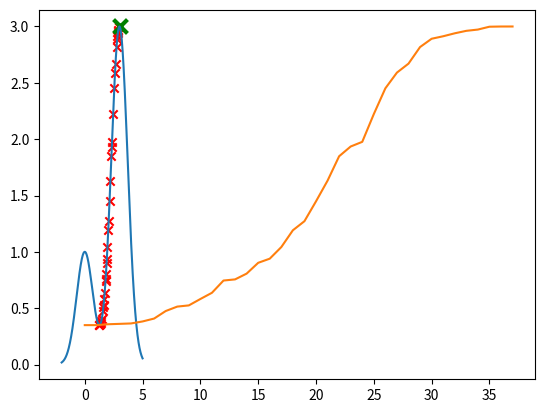

This figure's Python source:
import numpy as np
import matplotlib.pyplot as plt

def perturb(x,e):
    return np.random.uniform(low=x-e,high=x+e)

def f(x):
    return np.exp(-(x**2)) + 3*np.exp(-((x-3)**2))



x_axis = np.linspace(-2,5,1000)
plt.plot(x_axis,f(x_axis))
# plt.show()

x_opt = 1.27
f_opt = f(x_opt)

plt.scatter(x_opt,f_opt,color='r',marker='x')

e = .1
max_it = 10000000000
max_viz = 20
melhoria = True
i = 0
valores = [f_opt]
while i<max_it and melhoria:
    melhoria = False
    for j in range(max_viz):
        x_cand = perturb(x_opt,e)
        f_cand = f(x_cand)
        if f_cand > f_opt:
            x_opt = x_cand
            f_opt = f_cand
            valores.append(f_opt)
            melhoria = True
            plt.pause(.1)
            plt.scatter(x_opt,f_opt,color='r',marker='x')
            break
    i+=1
        

plt.pause(.1)
plt.scatter(x_opt,f_opt,color='g',marker='x',s=100,linewidth=3)
plt.show()

plt.plot(valores)
plt.show()